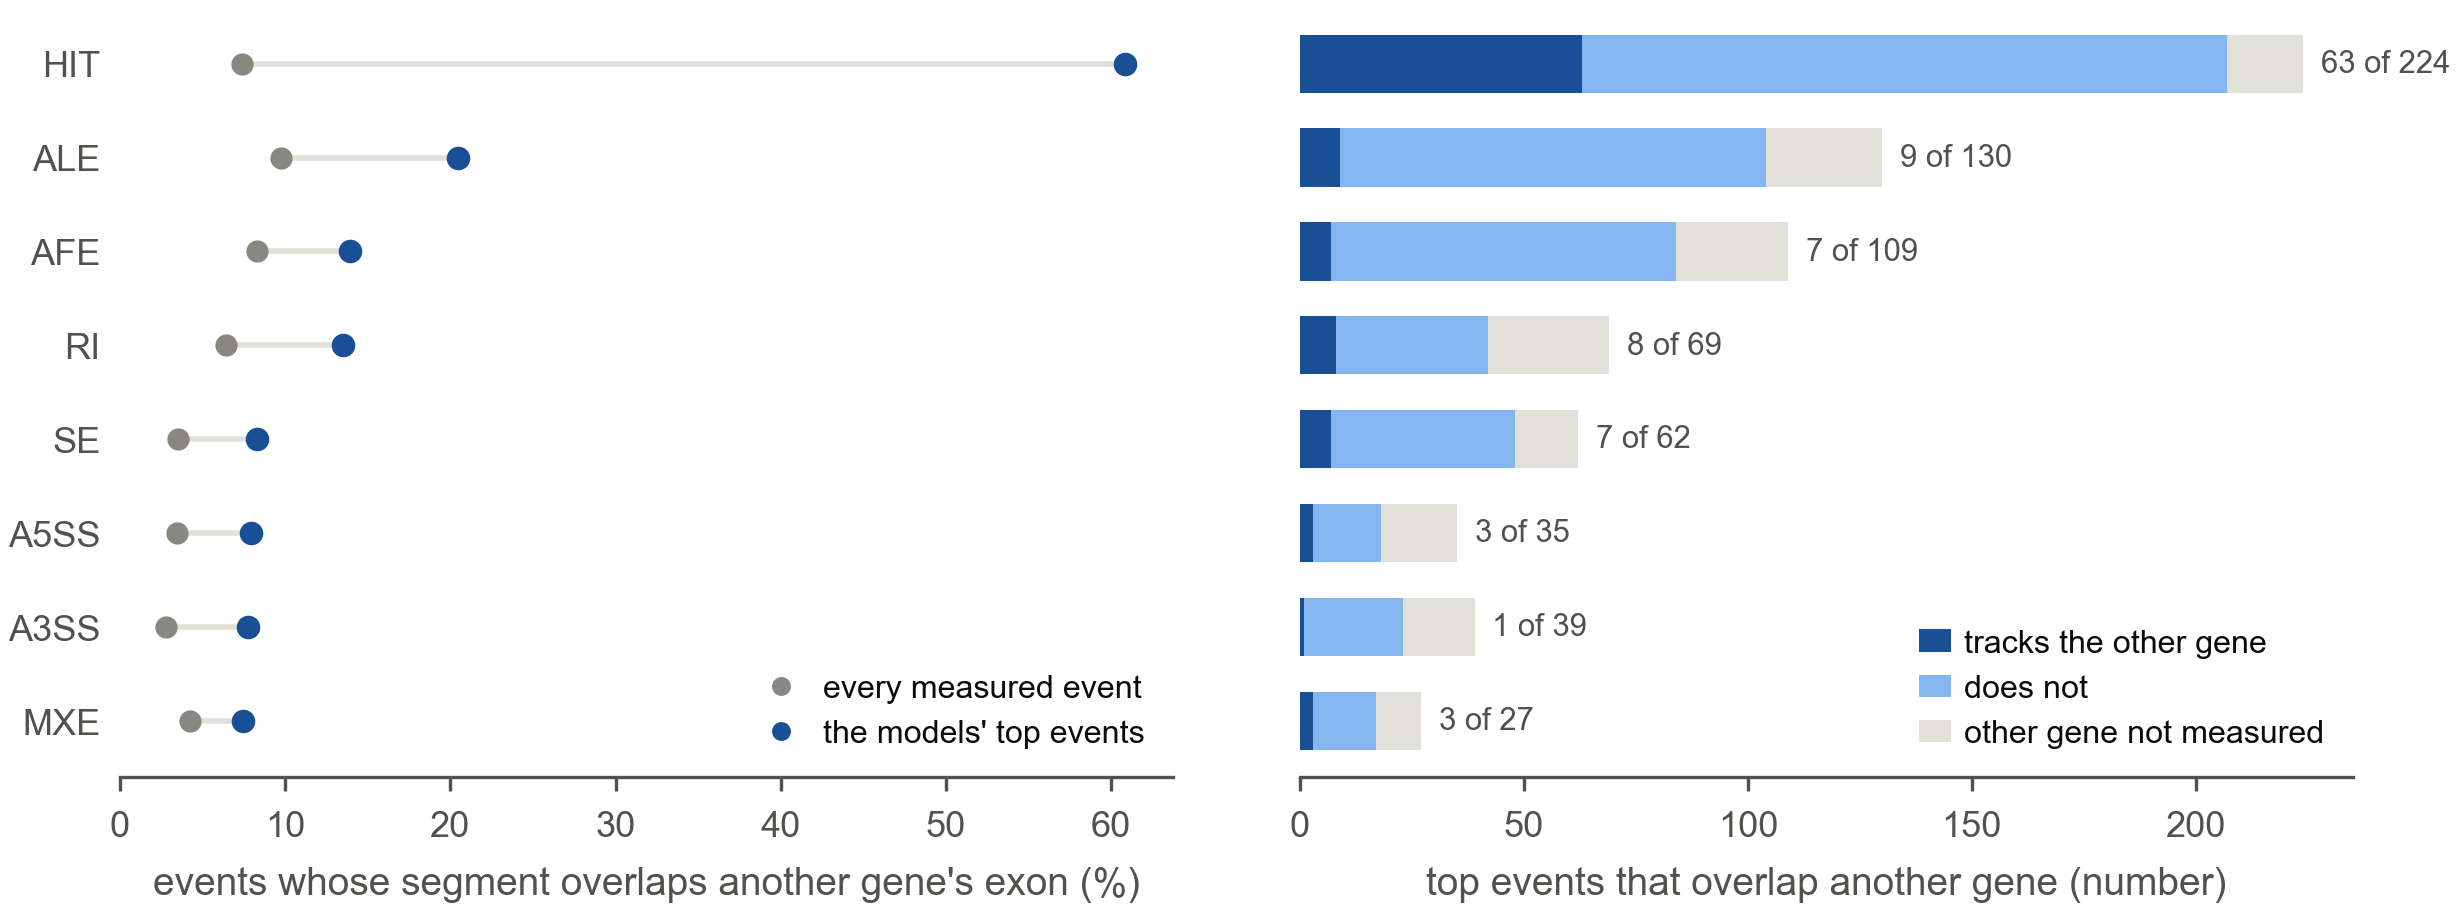

Data behind this chart, as committed beside it:
panel, view, all_events, all_overlapping, all_share, top_events, top_overlapping, top_share, odds_ratio, q_fisher, odds_ratio_length_matched, q_length_matched, top_overlapping_tested, tracks, does_not_track, other_gene_not_measured
left, mxe, 5760, 243, 0.04219, 363, 27, 0.07438, 1.824, 0.007667, 2.03, 0.001526, , , , 
left, a3ss, 10351, 287, 0.02773, 505, 39, 0.07723, 2.935, 7.987485956087542e-08, 1.771, 0.002917, , , , 
left, a5ss, 6629, 230, 0.0347, 442, 35, 0.07919, 2.393, 2.5525591654094455e-05, 1.785, 0.003182, , , , 
left, se, 70459, 2478, 0.03517, 749, 62, 0.08278, 2.476, 4.904537806709832e-09, 2.619, 1.7599255386357981e-12, , , , 
left, ri, 6912, 444, 0.06424, 511, 69, 0.135, 2.274, 6.996572636081399e-08, 2.288, 2.59959875847926e-09, , , , 
left, afe, 42651, 3551, 0.08326, 784, 109, 0.139, 1.778, 3.214855616865245e-07, 1.886, 2.59959875847926e-09, , , , 
left, ale, 41110, 4001, 0.09732, 635, 130, 0.2047, 2.388, 4.756804542883115e-15, 1.873, 3.2229833616762943e-10, , , , 
left, hit, 169603, 12484, 0.07361, 368, 224, 0.6087, 19.58, 4.596239234238346e-152, 12.62, 0.0, , , , 
right, mxe, , , , , , , , , , , 27, 3, 14, 10
right, a3ss, , , , , , , , , , , 39, 1, 22, 16
right, a5ss, , , , , , , , , , , 35, 3, 15, 17
right, se, , , , , , , , , , , 62, 7, 41, 14
right, ri, , , , , , , , , , , 69, 8, 34, 27
right, afe, , , , , , , , , , , 109, 7, 77, 25
right, ale, , , , , , , , , , , 130, 9, 95, 26
right, hit, , , , , , , , , , , 224, 63, 144, 17
